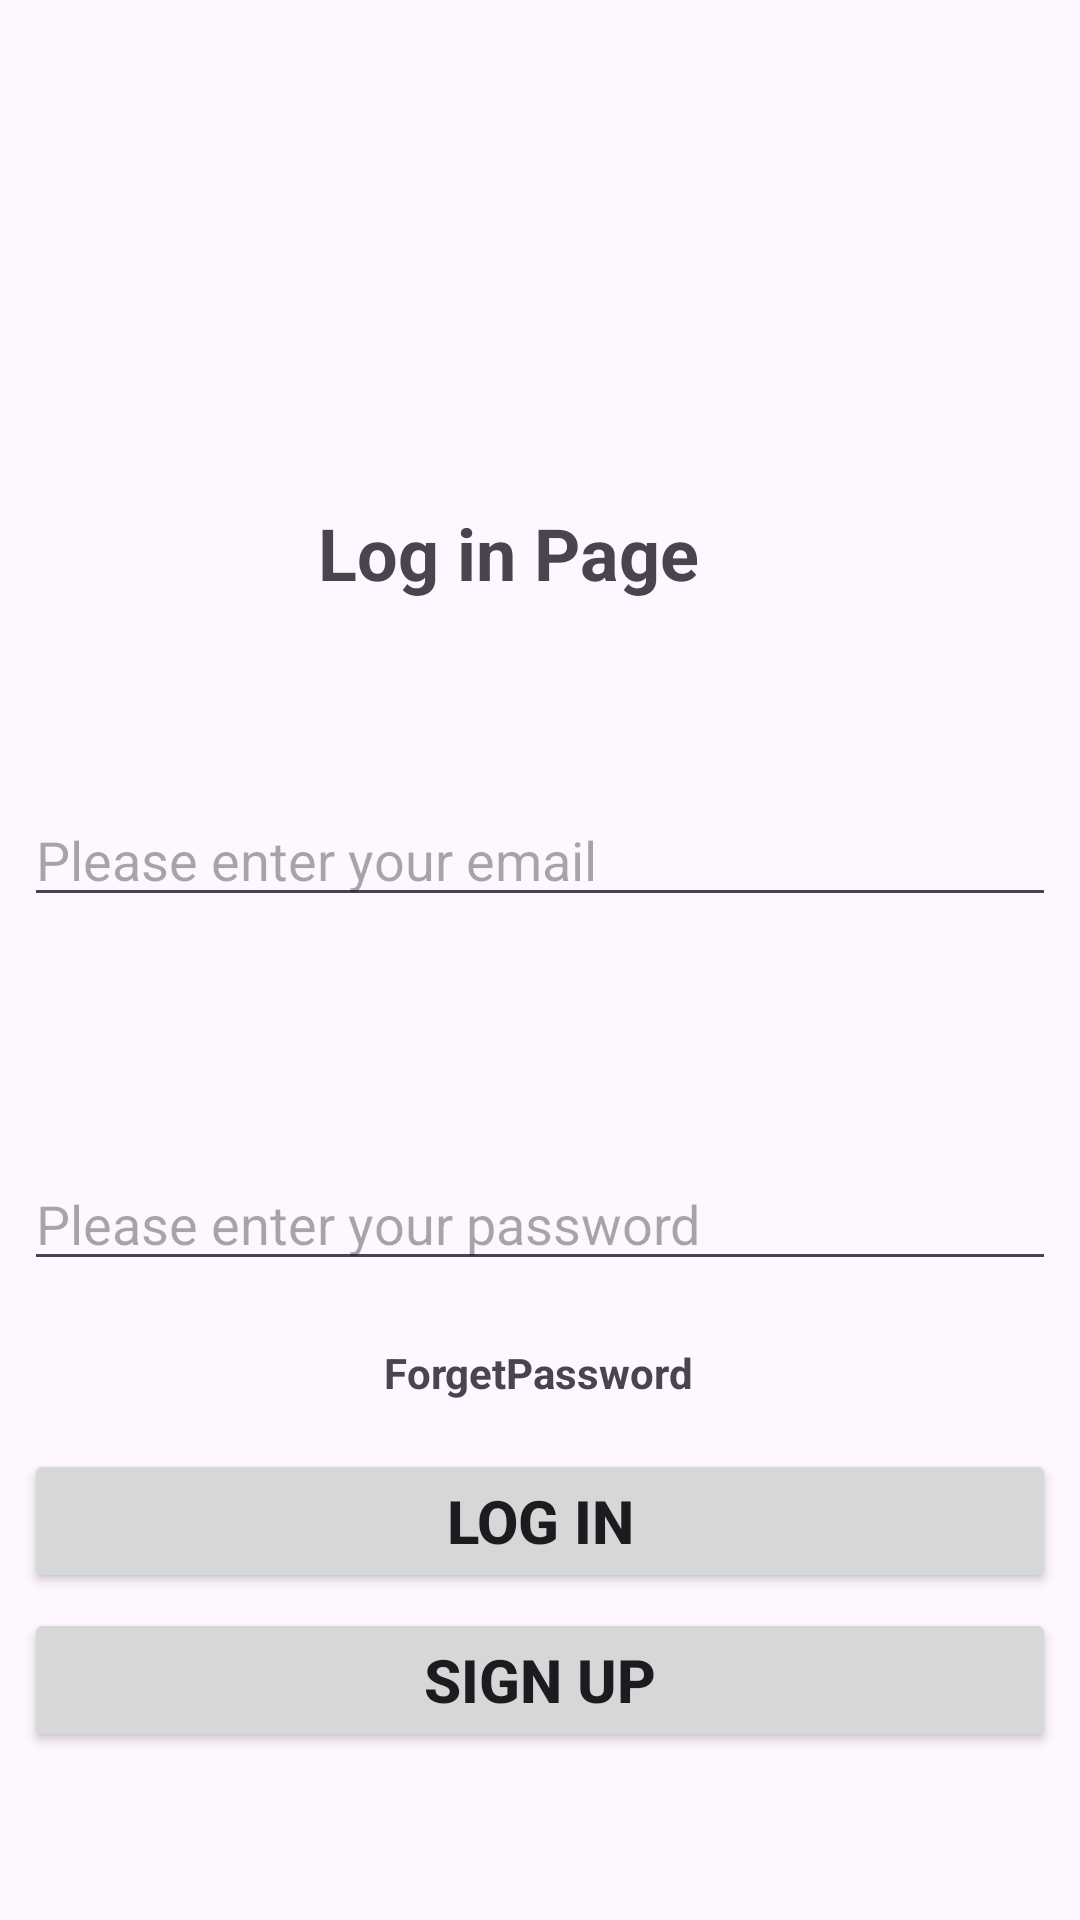

Produce the Android XML layout that renders to this screen, including the resource entries it uses.
<!-- AndroidManifest.xml: application theme Theme.BremonthRestaurant -->
<!-- res/layout/fragment_log_in.xml -->
<?xml version="1.0" encoding="utf-8"?>
<FrameLayout xmlns:android="http://schemas.android.com/apk/res/android"
    xmlns:app="http://schemas.android.com/apk/res-auto"
    xmlns:tools="http://schemas.android.com/tools"
    android:layout_width="match_parent"
    android:layout_height="match_parent"
    tools:context=".user.acessUser.LogInFragment">

    <androidx.constraintlayout.widget.ConstraintLayout
        android:layout_width="match_parent"
        android:layout_height="match_parent"
        app:layout_constraintEnd_toStartOf="@+id/textView2"
        app:layout_constraintStart_toStartOf="@+id/textView2">

        <TextView
            android:id="@+id/textView2"
            android:layout_width="wrap_content"
            android:layout_height="wrap_content"
            android:layout_marginTop="168dp"
            android:text="Log in Page"
            android:textSize="24sp"
            android:textStyle="bold"
            app:layout_constraintEnd_toEndOf="parent"
            app:layout_constraintHorizontal_bias="0.455"
            app:layout_constraintStart_toStartOf="parent"
            app:layout_constraintTop_toTopOf="parent" />

        <EditText
            android:id="@+id/emailUserLog"
            android:layout_width="0dp"
            android:layout_height="wrap_content"
            android:layout_marginLeft="8dp"
            android:layout_marginTop="64dp"
            android:layout_marginRight="8dp"
            android:ems="10"
            android:hint="Please enter your email"
            android:inputType="textEmailAddress"
            app:layout_constraintEnd_toEndOf="parent"
            app:layout_constraintHorizontal_bias="0.497"
            app:layout_constraintStart_toStartOf="parent"
            app:layout_constraintTop_toBottomOf="@+id/textView2" />

        <EditText
            android:id="@+id/passwordLoginUser"
            android:layout_width="0dp"
            android:layout_height="wrap_content"
            android:layout_marginLeft="8dp"
            android:layout_marginTop="80dp"
            android:layout_marginRight="8dp"
            android:ems="10"
            android:hint="Please enter your password"
            android:inputType="textPassword"
            app:layout_constraintEnd_toEndOf="parent"
            app:layout_constraintHorizontal_bias="0.497"
            app:layout_constraintStart_toStartOf="parent"
            app:layout_constraintTop_toBottomOf="@+id/emailUserLog" />

        <Button
            android:id="@+id/loginUser"
            android:layout_width="0dp"
            android:layout_height="wrap_content"
            android:layout_marginLeft="8dp"
            android:layout_marginRight="8dp"
            android:layout_marginBottom="5dp"
            android:text="log in"
            android:textSize="20sp"
            android:textStyle="bold"
            app:layout_constraintBottom_toTopOf="@+id/signUpUser"
            app:layout_constraintEnd_toEndOf="parent"
            app:layout_constraintHorizontal_bias="0.498"
            app:layout_constraintStart_toStartOf="parent" />

        <Button
            android:id="@+id/signUpUser"
            android:layout_width="0dp"
            android:layout_height="wrap_content"
            android:layout_marginLeft="8dp"
            android:layout_marginRight="8dp"
            android:layout_marginBottom="56dp"
            android:text="sign up"
            android:textSize="20sp"
            android:textStyle="bold"
            app:layout_constraintBottom_toBottomOf="parent"
            app:layout_constraintEnd_toEndOf="parent"
            app:layout_constraintHorizontal_bias="0.498"
            app:layout_constraintStart_toStartOf="parent" />

        <TextView
            android:id="@+id/forgetUser"
            android:layout_width="wrap_content"
            android:layout_height="wrap_content"
            android:layout_marginBottom="16dp"
            android:text="ForgetPassword"
            android:textSize="14sp"
            android:textStyle="bold"
            app:layout_constraintBottom_toTopOf="@+id/loginUser"
            app:layout_constraintEnd_toEndOf="parent"
            app:layout_constraintHorizontal_bias="0.498"
            app:layout_constraintStart_toStartOf="parent" />

    </androidx.constraintlayout.widget.ConstraintLayout>
</FrameLayout>
<!-- resources referenced by this layout -->
<resources>
  <style name="Theme.BremonthRestaurant" parent="Base.Theme.BremonthRestaurant" />
  <style name="Base.Theme.BremonthRestaurant" parent="Theme.Material3.DayNight.NoActionBar">
          
          
      </style>
</resources>
